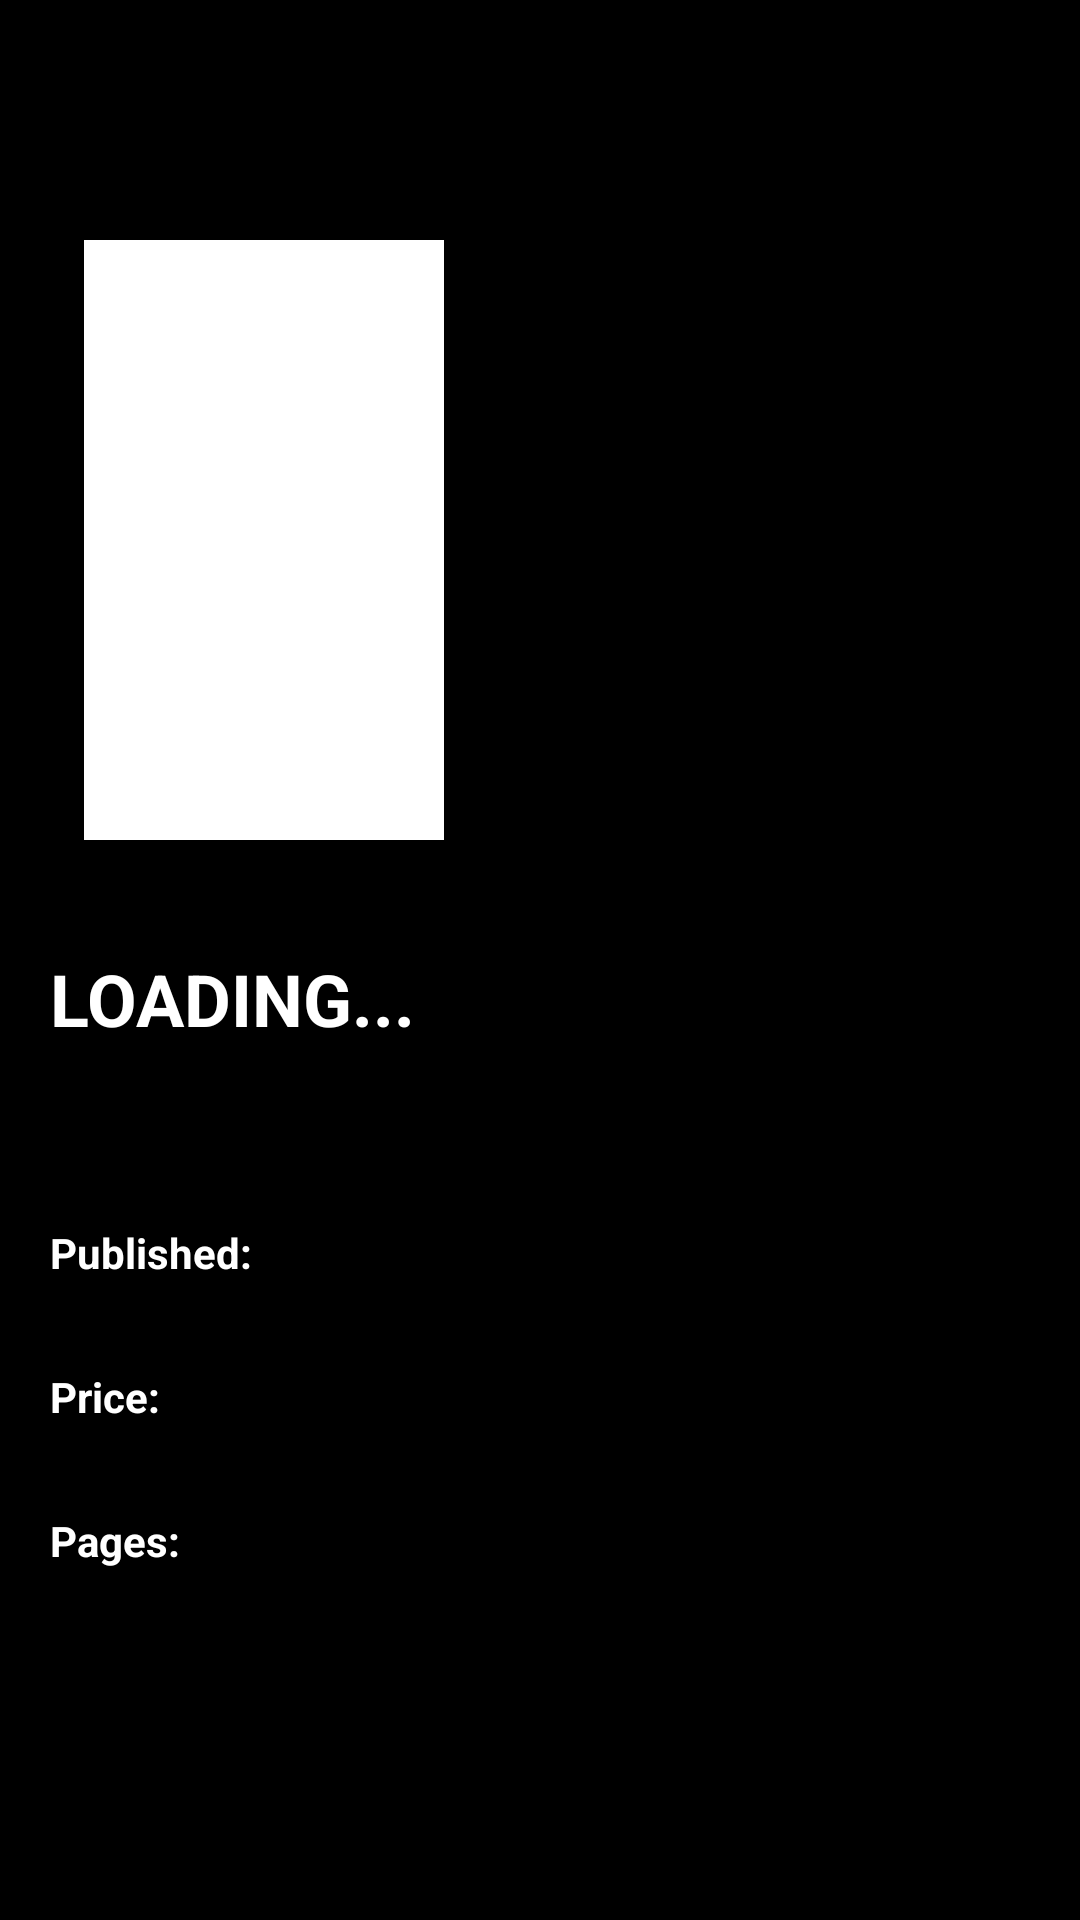

Android layout source for this screen:
<!-- AndroidManifest.xml: application theme Theme.DigitalHouseDesafioModulo3 -->
<!-- res/layout/activity_details_comics.xml -->
<?xml version="1.0" encoding="utf-8"?>
<androidx.constraintlayout.widget.ConstraintLayout xmlns:android="http://schemas.android.com/apk/res/android"
    xmlns:app="http://schemas.android.com/apk/res-auto"
    xmlns:tools="http://schemas.android.com/tools"
    android:layout_width="match_parent"
    android:layout_height="match_parent">

    <ScrollView xmlns:android="http://schemas.android.com/apk/res/android"
        xmlns:app="http://schemas.android.com/apk/res-auto"
        xmlns:tools="http://schemas.android.com/tools"
        android:layout_width="match_parent"
        android:layout_height="match_parent"
        android:background="@color/black">

        <androidx.constraintlayout.widget.ConstraintLayout
            android:layout_width="match_parent"
            android:layout_height="match_parent"
            android:background="@color/black"
            tools:context=".view.HQDetailActivity">

            <ImageView
                android:id="@+id/img_banner"
                android:layout_width="match_parent"
                android:layout_height="300dp"
                app:layout_constraintEnd_toEndOf="parent"
                app:layout_constraintStart_toStartOf="parent"
                app:layout_constraintTop_toTopOf="parent"
                tools:src="@drawable/marvel_logo"
                android:scaleType="centerCrop"/>

            <ImageView
                android:id="@+id/img_cover"
                android:layout_width="120dp"
                android:layout_height="200dp"
                android:layout_marginStart="28dp"
                android:layout_marginTop="80dp"
                android:background="#fff"
                android:padding="2dp"
                android:scaleType="fitXY"
                app:layout_constraintStart_toStartOf="parent"
                app:layout_constraintTop_toTopOf="parent"
                tools:src="@drawable/marvel_logo" />

            <LinearLayout
                android:layout_width="match_parent"
                android:layout_height="match_parent"
                android:orientation="vertical"
                android:padding="50px"
                app:layout_constraintBottom_toBottomOf="parent"
                app:layout_constraintEnd_toEndOf="parent"
                app:layout_constraintStart_toStartOf="parent"
                app:layout_constraintTop_toBottomOf="@+id/img_banner">

                <TextView
                    android:id="@+id/tv_title"
                    android:layout_width="match_parent"
                    android:layout_height="wrap_content"
                    android:text="Loading..."
                    android:textAllCaps="true"
                    android:textColor="@color/white"
                    android:textSize="24sp"
                    android:textStyle="bold" />

                <TextView
                    android:id="@+id/tv_description"
                    android:layout_width="match_parent"
                    android:layout_height="wrap_content"
                    android:layout_gravity="center_vertical|end"
                    android:layout_marginTop="20dp"

                    android:textColor="@color/white" />

                <TextView
                    android:layout_width="match_parent"
                    android:layout_height="wrap_content"
                    android:layout_marginTop="20dp"
                    android:text="Published:"
                    android:textColor="@color/white"
                    android:textStyle="bold" />

                <TextView
                    android:id="@+id/tv_publish"
                    android:layout_width="match_parent"
                    android:layout_height="wrap_content"

                    android:textColor="@color/white" />

                <TextView
                    android:layout_width="match_parent"
                    android:layout_height="wrap_content"
                    android:layout_marginTop="10dp"
                    android:text="Price:"
                    android:textColor="@color/white"
                    android:textStyle="bold" />

                <TextView
                    android:id="@+id/tv_price"
                    android:layout_width="match_parent"
                    android:layout_height="wrap_content"

                    android:textColor="@color/white" />

                <TextView
                    android:layout_width="match_parent"
                    android:layout_height="wrap_content"
                    android:layout_marginTop="10dp"
                    android:text="Pages:"
                    android:textColor="@color/white"
                    android:textStyle="bold" />

                <TextView
                    android:id="@+id/tv_pages"
                    android:layout_width="match_parent"
                    android:layout_height="wrap_content"

                    android:textColor="@color/white" />
            </LinearLayout>


        </androidx.constraintlayout.widget.ConstraintLayout>

    </ScrollView>

    <androidx.appcompat.widget.Toolbar
        android:id="@+id/tb_details_comics"
        app:title=" "
        android:layout_width="match_parent"
        android:layout_height="wrap_content"
        app:layout_constraintTop_toTopOf="parent"
        app:navigationIcon="@drawable/ic_baseline_arrow_back_24"/>

</androidx.constraintlayout.widget.ConstraintLayout>
<!-- resources referenced by this layout -->
<resources>
  <style name="Theme.DigitalHouseDesafioModulo3" parent="Theme.AppCompat.Light.NoActionBar">
          
          <item name="colorPrimary">@color/purple_500</item>
          <item name="colorPrimaryVariant">@color/purple_700</item>
          <item name="colorOnPrimary">@color/white</item>
          
          <item name="colorSecondary">@color/teal_200</item>
          <item name="colorSecondaryVariant">@color/teal_700</item>
          <item name="colorOnSecondary">@color/black</item>
          
          <item name="android:statusBarColor" tools:targetApi="l">?attr/colorPrimaryVariant</item>
          
      </style>
  <!-- not gathered from this repository: default colours our renderer supplied (Android Studio template values) -->
  <color name="purple_500">#FF6200EE</color>
  <color name="purple_700">#FF3700B3</color>
  <color name="teal_200">#FF03DAC5</color>
  <color name="teal_700">#FF018786</color>
  <color name="black">#FF000000</color>
  <color name="white">#FFFFFFFF</color>
</resources>
